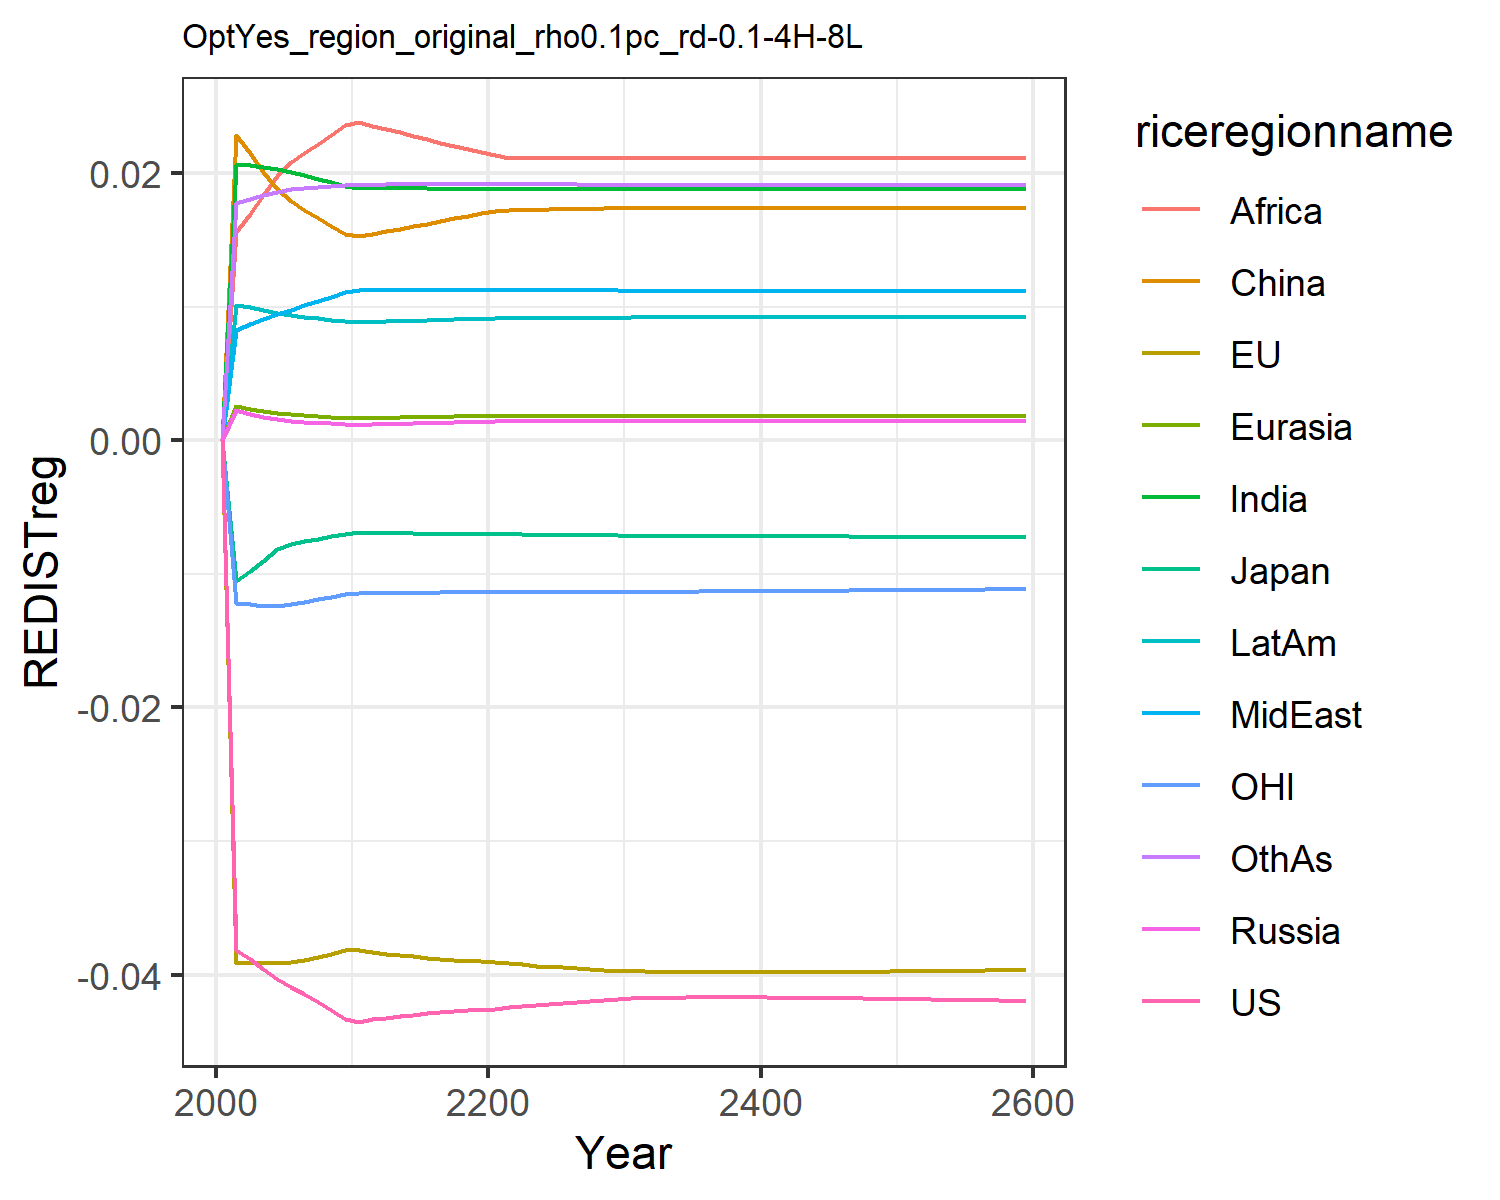

Source data for this figure (header and first rows):
-0.0, -0.0, -0.0, 0.0, 0.0, 0.0, 0.0, 0.0, 0.0, 0.0, -0.0, 0.0
-0.03817, -0.0391, -0.01057, 0.002269, 0.002594, 0.02282, 0.02061, 0.008212, 0.01556, 0.01015, -0.01215, 0.01778
-0.03885, -0.0391, -0.009768, 0.001968, 0.002368, 0.02148, 0.02061, 0.008661, 0.01692, 0.009936, -0.01228, 0.01806
-0.03956, -0.03905, -0.009016, 0.001734, 0.002182, 0.02011, 0.02046, 0.009072, 0.01833, 0.009747, -0.01238, 0.01837
-0.04033, -0.03912, -0.008175, 0.001564, 0.002036, 0.01881, 0.02027, 0.009443, 0.01975, 0.009516, -0.01238, 0.01861
-0.04094, -0.03904, -0.00776, 0.001461, 0.00194, 0.01787, 0.02006, 0.009768, 0.02079, 0.009344, -0.01226, 0.01877
-0.04146, -0.03889, -0.007566, 0.001389, 0.001873, 0.01725, 0.01982, 0.01009, 0.02147, 0.009237, -0.01208, 0.01887
-0.04203, -0.0387, -0.007372, 0.001319, 0.001807, 0.01664, 0.01957, 0.01042, 0.02217, 0.009124, -0.01191, 0.01896
-0.04264, -0.03846, -0.00718, 0.001252, 0.001743, 0.01604, 0.01931, 0.01075, 0.02287, 0.009007, -0.01173, 0.01903
-0.04329, -0.03818, -0.006989, 0.001188, 0.001679, 0.01545, 0.01904, 0.01108, 0.02358, 0.008886, -0.01154, 0.0191
-0.04352, -0.03812, -0.006904, 0.001168, 0.001657, 0.01525, 0.0189, 0.01125, 0.0238, 0.008839, -0.01145, 0.01913
-0.04331, -0.03832, -0.006918, 0.001191, 0.001675, 0.01544, 0.01889, 0.01125, 0.02355, 0.008869, -0.01145, 0.01913
-0.04321, -0.03842, -0.006942, 0.001214, 0.001692, 0.01563, 0.01888, 0.01125, 0.02329, 0.008898, -0.01143, 0.01914
-0.04309, -0.03853, -0.006959, 0.001237, 0.00171, 0.01582, 0.01887, 0.01126, 0.02303, 0.008926, -0.01142, 0.01914
-0.04298, -0.03864, -0.006974, 0.001261, 0.001728, 0.01602, 0.01886, 0.01126, 0.02278, 0.008954, -0.01141, 0.01914
-0.04288, -0.03873, -0.006985, 0.001286, 0.001747, 0.01621, 0.01885, 0.01126, 0.02253, 0.008982, -0.0114, 0.01915
-0.04279, -0.03882, -0.006995, 0.00131, 0.001765, 0.01641, 0.01883, 0.01125, 0.02228, 0.009009, -0.01139, 0.01915
-0.04272, -0.03889, -0.007004, 0.001335, 0.001783, 0.0166, 0.01882, 0.01125, 0.02203, 0.009036, -0.01139, 0.01914
-0.04266, -0.03895, -0.007011, 0.001361, 0.001801, 0.0168, 0.0188, 0.01125, 0.02178, 0.009063, -0.01138, 0.01914
-0.04262, -0.039, -0.007017, 0.001387, 0.00182, 0.017, 0.01878, 0.01125, 0.02153, 0.009088, -0.01137, 0.01914
-0.04255, -0.03906, -0.007026, 0.001401, 0.001831, 0.01713, 0.01879, 0.01125, 0.02133, 0.009114, -0.01136, 0.01915
-0.04245, -0.03915, -0.007038, 0.001405, 0.001835, 0.01719, 0.01882, 0.01127, 0.02115, 0.009139, -0.01136, 0.01919
-0.04236, -0.03923, -0.007049, 0.001405, 0.001835, 0.01722, 0.01882, 0.01126, 0.02115, 0.009144, -0.01136, 0.01918
-0.04226, -0.03931, -0.007061, 0.001405, 0.001835, 0.01724, 0.01881, 0.01125, 0.02114, 0.009149, -0.01136, 0.01917
-0.04217, -0.03939, -0.007073, 0.001405, 0.001835, 0.01727, 0.0188, 0.01125, 0.02113, 0.009155, -0.01136, 0.01916
-0.04209, -0.03946, -0.007084, 0.001405, 0.001835, 0.01729, 0.0188, 0.01124, 0.02113, 0.00916, -0.01136, 0.01915
-0.04201, -0.03953, -0.007095, 0.001406, 0.001835, 0.01731, 0.01879, 0.01123, 0.02112, 0.009166, -0.01136, 0.01914
-0.04194, -0.03959, -0.007106, 0.001406, 0.001835, 0.01734, 0.01878, 0.01122, 0.02111, 0.009171, -0.01136, 0.01913
-0.04188, -0.03965, -0.007116, 0.001406, 0.001834, 0.01736, 0.01878, 0.01121, 0.02111, 0.009177, -0.01136, 0.01912
-0.04182, -0.0397, -0.007126, 0.001406, 0.001834, 0.01739, 0.01877, 0.0112, 0.0211, 0.009182, -0.01136, 0.01912
-0.04177, -0.03974, -0.007134, 0.001406, 0.001834, 0.0174, 0.01877, 0.0112, 0.0211, 0.009185, -0.01135, 0.01911
-0.04175, -0.03976, -0.007141, 0.001406, 0.001834, 0.0174, 0.01877, 0.0112, 0.0211, 0.009185, -0.01135, 0.01911
-0.04173, -0.03978, -0.007146, 0.001406, 0.001834, 0.0174, 0.01877, 0.0112, 0.0211, 0.009185, -0.01134, 0.01911
-0.04172, -0.03979, -0.007152, 0.001406, 0.001834, 0.0174, 0.01877, 0.0112, 0.0211, 0.009185, -0.01134, 0.01911
-0.04171, -0.0398, -0.007156, 0.001406, 0.001834, 0.0174, 0.01877, 0.0112, 0.0211, 0.009185, -0.01133, 0.01911
-0.0417, -0.03981, -0.007161, 0.001406, 0.001834, 0.0174, 0.01877, 0.0112, 0.0211, 0.009185, -0.01132, 0.01911
-0.0417, -0.03982, -0.007166, 0.001406, 0.001834, 0.0174, 0.01877, 0.0112, 0.0211, 0.009185, -0.01132, 0.01911
-0.0417, -0.03982, -0.00717, 0.001406, 0.001834, 0.0174, 0.01877, 0.0112, 0.0211, 0.009185, -0.01131, 0.01911
-0.0417, -0.03982, -0.007174, 0.001406, 0.001834, 0.0174, 0.01877, 0.0112, 0.0211, 0.009185, -0.0113, 0.01911
-0.0417, -0.03982, -0.007178, 0.001406, 0.001834, 0.0174, 0.01877, 0.0112, 0.0211, 0.009185, -0.0113, 0.01911
-0.04171, -0.03982, -0.007182, 0.001406, 0.001834, 0.0174, 0.01877, 0.0112, 0.0211, 0.009185, -0.01129, 0.01911
-0.04171, -0.03982, -0.007186, 0.001406, 0.001834, 0.0174, 0.01877, 0.0112, 0.0211, 0.009185, -0.01128, 0.01911
-0.04172, -0.03981, -0.00719, 0.001406, 0.001834, 0.0174, 0.01877, 0.0112, 0.0211, 0.009185, -0.01127, 0.01911
-0.04173, -0.03981, -0.007194, 0.001406, 0.001834, 0.0174, 0.01877, 0.0112, 0.0211, 0.009185, -0.01127, 0.01911
-0.04174, -0.0398, -0.007198, 0.001406, 0.001834, 0.0174, 0.01877, 0.0112, 0.0211, 0.009185, -0.01126, 0.01911
-0.04175, -0.03979, -0.007202, 0.001406, 0.001834, 0.0174, 0.01877, 0.0112, 0.0211, 0.009185, -0.01125, 0.01911
-0.04176, -0.03979, -0.007206, 0.001406, 0.001834, 0.0174, 0.01877, 0.0112, 0.0211, 0.009185, -0.01124, 0.01911
-0.04178, -0.03978, -0.00721, 0.001406, 0.001834, 0.0174, 0.01877, 0.0112, 0.0211, 0.009185, -0.01124, 0.01911
-0.04179, -0.03977, -0.007213, 0.001406, 0.001834, 0.0174, 0.01877, 0.0112, 0.0211, 0.009185, -0.01123, 0.01911
-0.0418, -0.03976, -0.007217, 0.001406, 0.001834, 0.0174, 0.01877, 0.0112, 0.0211, 0.009185, -0.01122, 0.01911
-0.04182, -0.03975, -0.007221, 0.001406, 0.001834, 0.0174, 0.01877, 0.0112, 0.0211, 0.009185, -0.01121, 0.01911
-0.04183, -0.03974, -0.007224, 0.001406, 0.001834, 0.0174, 0.01877, 0.0112, 0.0211, 0.009185, -0.01121, 0.01911
-0.04185, -0.03973, -0.007228, 0.001406, 0.001834, 0.0174, 0.01877, 0.0112, 0.0211, 0.009185, -0.0112, 0.01911
-0.04186, -0.03971, -0.007232, 0.001406, 0.001834, 0.0174, 0.01877, 0.0112, 0.0211, 0.009185, -0.01119, 0.01911
-0.04188, -0.0397, -0.007236, 0.001406, 0.001834, 0.0174, 0.01877, 0.0112, 0.0211, 0.009185, -0.01118, 0.01911
-0.0419, -0.03969, -0.007239, 0.001406, 0.001834, 0.0174, 0.01877, 0.0112, 0.0211, 0.009185, -0.01118, 0.01911
-0.04191, -0.03968, -0.007243, 0.001406, 0.001834, 0.0174, 0.01877, 0.0112, 0.0211, 0.009185, -0.01117, 0.01911
-0.04193, -0.03966, -0.007247, 0.001406, 0.001834, 0.0174, 0.01877, 0.0112, 0.0211, 0.009185, -0.01116, 0.01911
-0.04195, -0.03965, -0.00725, 0.001406, 0.001834, 0.0174, 0.01877, 0.0112, 0.0211, 0.009185, -0.01115, 0.01911
-0.04197, -0.03964, -0.007254, 0.001406, 0.001834, 0.0174, 0.01877, 0.0112, 0.0211, 0.009185, -0.01114, 0.01911
